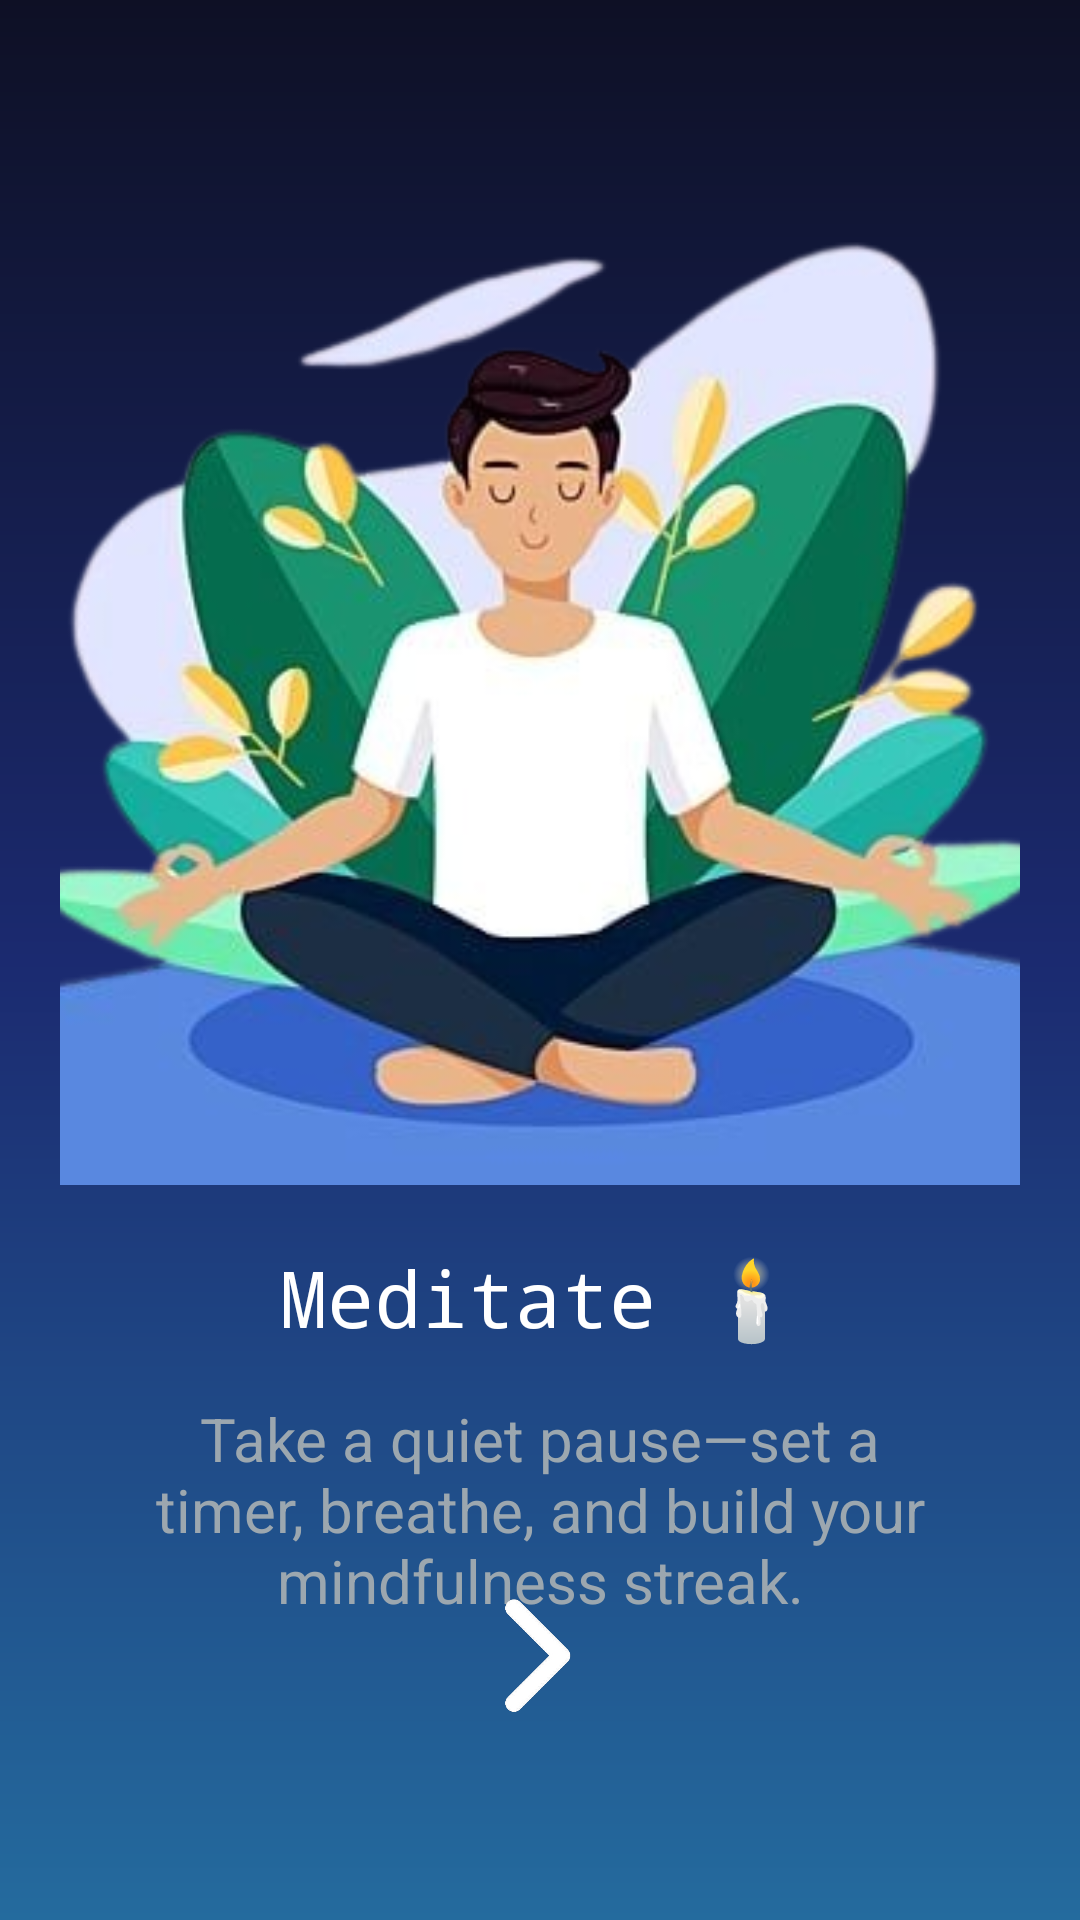

Here is an Android app screen rendered from its layout file. Give the layout XML and the strings, colors and styles it references.
<!-- AndroidManifest.xml: application theme Theme.DailyFlow -->
<!-- res/layout/onboarding5.xml -->
<?xml version="1.0" encoding="utf-8"?>
<LinearLayout xmlns:android="http://schemas.android.com/apk/res/android"
    xmlns:app="http://schemas.android.com/apk/res-auto"
    xmlns:tools="http://schemas.android.com/tools"
    android:layout_width="match_parent"
    android:layout_height="match_parent"
    android:background="@drawable/bg_dailyflow_gradient"
    android:baselineAligned="false"
    android:gravity="center"
    android:orientation="vertical"
    android:padding="20dp">

    <androidx.constraintlayout.widget.ConstraintLayout
        android:id="@+id/onboarding1Container"
        android:layout_width="match_parent"
        android:layout_height="match_parent"
        android:layout_marginTop="20dp">

        <ImageView
            android:id="@+id/imageView4"
            android:layout_width="350dp"
            android:layout_height="350dp"
            android:layout_marginStart="2dp"
            android:layout_marginTop="5dp"
            app:layout_constraintEnd_toEndOf="parent"
            app:layout_constraintStart_toStartOf="parent"
            app:layout_constraintTop_toTopOf="parent"
            app:srcCompat="@drawable/meditate" />

        <TextView
            android:id="@+id/textView"
            android:layout_width="0dp"
            android:layout_height="wrap_content"
            android:layout_marginStart="16dp"
            android:layout_marginTop="20dp"
            android:layout_marginEnd="16dp"
            android:fontFamily="monospace"
            android:gravity="center"
            android:text="@string/meditate"
            android:textColor="@color/colorTextPrimary"
            android:textSize="26sp"
            app:layout_constraintEnd_toEndOf="parent"
            app:layout_constraintStart_toStartOf="parent"
            app:layout_constraintTop_toBottomOf="@+id/imageView4" />

        <TextView
            android:id="@+id/textView2"
            android:layout_width="0dp"
            android:layout_height="wrap_content"
            android:layout_marginStart="16dp"
            android:layout_marginTop="16dp"
            android:layout_marginEnd="16dp"
            android:gravity="center"
            android:text="@string/take_a_quiet_pause_set_a_timer_breathe_and_build_your_mindfulness_streak"
            android:textColor="@color/colorTextSecondary"
            android:textSize="20sp"
            app:layout_constraintEnd_toEndOf="parent"
            app:layout_constraintStart_toStartOf="parent"
            app:layout_constraintTop_toBottomOf="@+id/textView" />

        <ImageView
            android:id="@+id/next1"
            android:layout_width="40dp"
            android:layout_height="40dp"
            android:layout_marginBottom="48dp"
            android:src="@drawable/next"
            app:layout_constraintBottom_toBottomOf="parent"
            app:layout_constraintEnd_toEndOf="parent"
            app:layout_constraintHorizontal_bias="0.498"
            app:layout_constraintStart_toStartOf="parent" />

    </androidx.constraintlayout.widget.ConstraintLayout>
</LinearLayout>
<!-- resources referenced by this layout -->
<resources>
  <color name="colorTextPrimary">#FFFFFF</color>
  <color name="colorTextSecondary">#9CA7AF</color>
  <!-- drawable bg_dailyflow_gradient (drawable) -->
  <?xml version="1.0" encoding="utf-8"?>
  <shape xmlns:android="http://schemas.android.com/apk/res/android"
      android:shape="rectangle">
  
      
      <gradient
          android:type="linear"
          android:angle="270"
          android:startColor="@color/colorPrimary"
          android:centerColor="@color/colorPrimaryDark"
          android:endColor="@color/colorOnPrimary"
          android:useLevel="false" />
  </shape>
  <!-- drawable meditate: png bitmap (drawable, 157710 bytes) -->
  <!-- drawable next: png bitmap (drawable, 18364 bytes) -->
  <string name="meditate">Meditate 🕯️</string>
  <string name="take_a_quiet_pause_set_a_timer_breathe_and_build_your_mindfulness_streak">Take a quiet pause—set a timer, breathe, and build your mindfulness streak.</string>
  <style name="Theme.DailyFlow" parent="Theme.Material3.Dark.NoActionBar">
          
          <item name="colorPrimary">@color/colorPrimary</item>
          <item name="colorOnPrimary">@color/colorOnPrimary</item>
          <item name="colorSecondary">@color/colorSecondary</item>
          <item name="colorOnSecondary">@color/colorOnSecondary</item>
          <item name="colorTertiary">@color/colorAccent</item>
          <item name="colorOnTertiary">@color/colorOnAccent</item>
          <item name="colorSurface">@color/colorSurface</item>
          <item name="android:colorBackground">@color/colorBackground</item>
  
          
          <item name="android:statusBarColor">@android:color/transparent</item>
          <item name="android:navigationBarColor">@android:color/transparent</item>
  
          
          <item name="materialAlertDialogTheme">@style/ThemeOverlay.DailyFlow.AlertDialog</item>
      </style>
  <color name="colorPrimary">#0E1025</color>
  <color name="colorPrimaryDark">#1B2A70</color>
  <color name="colorOnPrimary">#246B9E</color>
  <color name="colorSecondary">#334147</color>
  <color name="colorOnSecondary">#FFFFFF</color>
  <color name="colorAccent">#3F555D</color>
  <color name="colorOnAccent">#FFFFFF</color>
  <color name="colorSurface">#172666</color>
  <color name="colorBackground">#2B46D3</color>
  <style name="ThemeOverlay.DailyFlow.AlertDialog" parent="ThemeOverlay.Material3.MaterialAlertDialog">
          <item name="colorSurface">@color/colorSurface</item>
          <item name="colorOnSurface">@color/colorTextPrimary</item>
      </style>
</resources>
